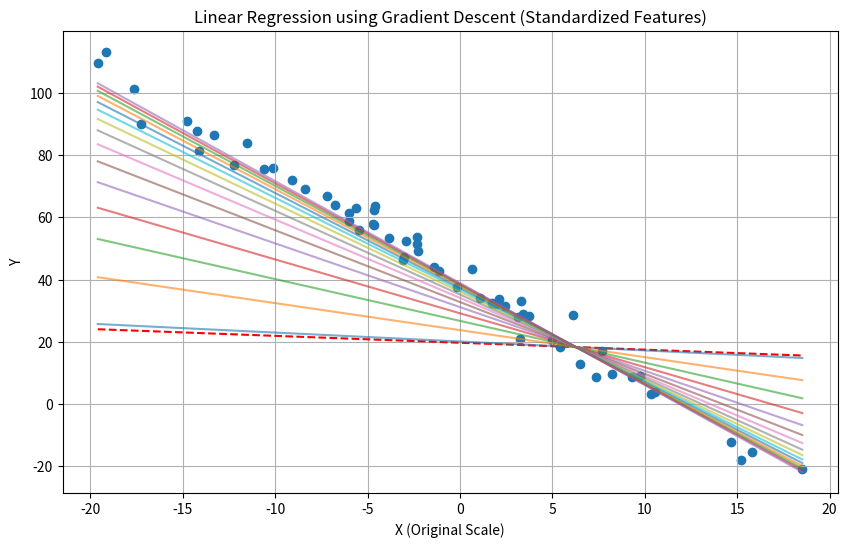

The matplotlib source for this figure:
import numpy as np
import matplotlib.pyplot as plt

## Our Data
n = 60
np.random.seed(42) # Added for reproducible results

x = 10*np.random.randn(n)
y = -3.5*x + 40 + 4*np.random.randn(n)

# --- Standardization ---
x_mean = np.mean(x)
x_std = np.std(x)
x_norm = (x - x_mean) / x_std # Standardized X

# Initial parameters. T[0] is for the y-intercept, T[1] for the slope.
# T[1] is now the slope relative to the *normalized* x.
T = [20.0, -2.0]

def refine_reg(T, X, Y, lrate=0.01):
    n = len(X)
    # The error calculation is correct for MSE cost function
    error = T[0] + T[1]*X - Y
    
    # Gradient for T[0] (y-intercept/bias)
    dE0 = 2 * np.sum(error) / n
    
    # Gradient for T[1] (slope/weight)
    dE1 = 2 * X.dot(error) / n
    
    T[0] -= lrate * dE0
    T[1] -= lrate * dE1
    return T

# Prepare the plot
plt.figure(figsize=(10, 6))
plt.scatter(x, y, label='Data Points')
x_line = np.linspace(x.min(), x.max(), 100)

# To plot the regression line, we must normalize the plotting points as well
x_line_norm = (x_line - x_mean) / x_std

# Plot Initial Line
y_line_initial = T[0] + T[1] * x_line_norm
plt.plot(x_line, y_line_initial, color='red', linestyle='--', label='Initial Guess')

# Run Gradient Descent
for i in range(150):
    # Pass the standardized data (x_norm) to the refinement function
    T = refine_reg(T, x_norm, y, lrate=0.01) # Increased lrate for faster convergence
    
    # Plot the line for the iteration
    y_line = T[0] + T[1] * x_line_norm
    if i%10 == 0:
        plt.plot(x_line, y_line, alpha=0.6, label=f"Iter {i+1}" if i%10 == 0 else None)


## Un-normalize the bias and parameter
T1 = T[1]/x.std()
T0 = T[0] - T1 * np.mean(x)

print(f"     Bias = {T0}")
print(f"Parameter = {T1}")

plt.title('Linear Regression using Gradient Descent (Standardized Features)')
plt.xlabel('X (Original Scale)')
plt.ylabel('Y')
# plt.legend(loc='lower left')
plt.grid(True)
plt.show()
